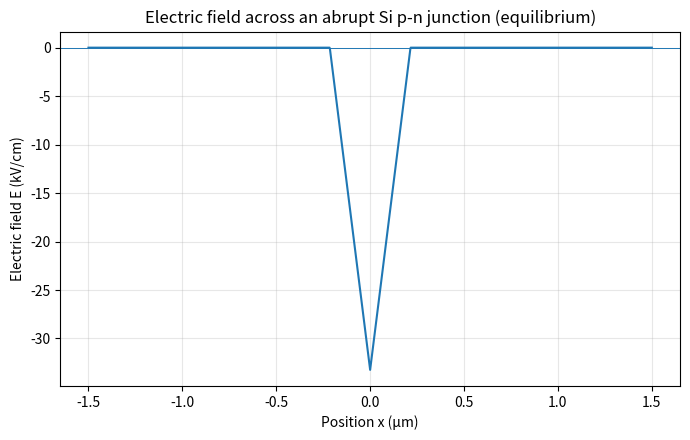
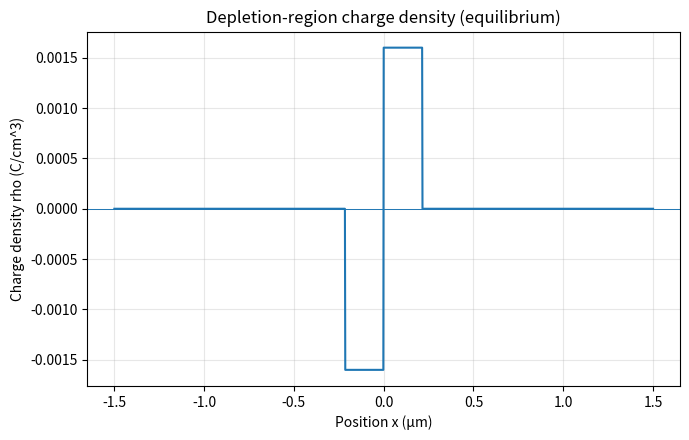
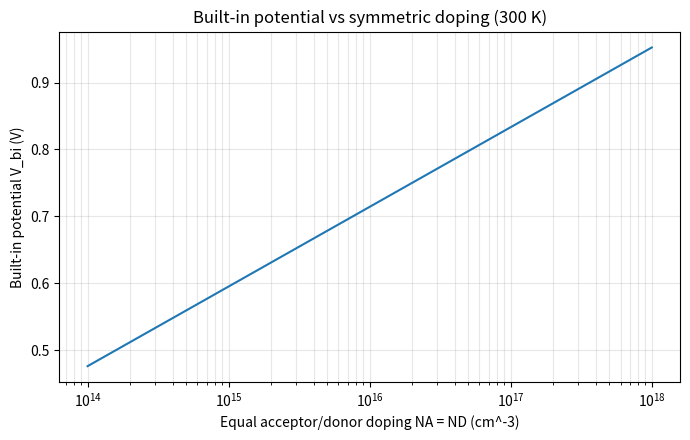
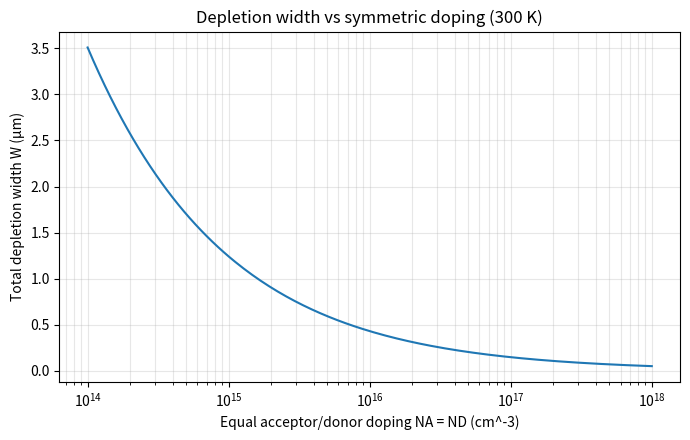

Here is the Python script that generated these plots, in order:
"""
Computational Modeling of an Abrupt Silicon p-n Junction
Educational project: equilibrium depletion approximation, 300 K.

Model assumptions:
- Abrupt, one-dimensional, uniformly doped junction
- Complete ionization of dopants
- Depletion approximation
- Non-degenerate semiconductor statistics
- No applied external bias
- ni = 1e10 cm^-3 and relative permittivity of silicon = 11.7

Run:
    python pn_junction_model.py
Requires:
    numpy
    matplotlib
"""
import numpy as np
import matplotlib.pyplot as plt

# Physical constants
q = 1.602176634e-19       # elementary charge, C
k_B = 1.380649e-23        # Boltzmann constant, J/K
T = 300.0                 # temperature, K
eps0 = 8.8541878128e-12   # vacuum permittivity, F/m
eps_si = 11.7 * eps0      # silicon permittivity, F/m
ni_cm3 = 1.0e10           # assumed intrinsic carrier concentration, cm^-3
V_T = k_B * T / q         # thermal voltage, V

# Symmetric doping example
NA_cm3 = 1.0e16           # acceptor concentration, cm^-3
ND_cm3 = 1.0e16           # donor concentration, cm^-3

# Convert cm^-3 to m^-3 for SI calculations
NA = NA_cm3 * 1e6
ND = ND_cm3 * 1e6
ni = ni_cm3 * 1e6

# Equilibrium built-in potential (non-degenerate approximation)
V_bi = V_T * np.log((NA * ND) / (ni**2))

# Depletion approximation: total width and charge-neutrality partition
W = np.sqrt((2 * eps_si / q) * (1 / NA + 1 / ND) * V_bi)
x_p = W * ND / (NA + ND)  # depletion extension into p side
x_n = W * NA / (NA + ND)  # depletion extension into n side

print("=== Silicon p-n junction: equilibrium, depletion approximation ===")
print(f"Temperature: {T:.1f} K")
print(f"Acceptor doping NA: {NA_cm3:.2e} cm^-3")
print(f"Donor doping ND:   {ND_cm3:.2e} cm^-3")
print(f"Thermal voltage:   {V_T:.4f} V")
print(f"Built-in potential: {V_bi:.4f} V")
print(f"Total depletion width: {W*1e6:.4f} µm")
print(f"Into p side x_p: {x_p*1e6:.4f} µm")
print(f"Into n side x_n: {x_n*1e6:.4f} µm")
print(f"Charge-neutrality check NA*x_p = ND*x_n: "
      f"{NA*x_p:.4e} vs {ND*x_n:.4e} (m^-2)")

# Plot domain, in micrometers; x=0 is the metallurgical junction
x_um = np.linspace(-1.5, 1.5, 1501)
x = x_um * 1e-6

# Charge density under depletion approximation (C/m^3)
rho = np.zeros_like(x)
p_region = (x >= -x_p) & (x <= 0)
n_region = (x >= 0) & (x <= x_n)
rho[p_region] = -q * NA
rho[n_region] = q * ND

# Electric field from Poisson's equation; E = 0 at depletion edges
E = np.zeros_like(x)  # V/m
E[p_region] = -(q * NA / eps_si) * (x[p_region] + x_p)
E[n_region] = (q * ND / eps_si) * (x[n_region] - x_n)

# Symmetric doping sweep: NA = ND
doping = np.logspace(14, 18, 200)  # cm^-3
doping_m3 = doping * 1e6
V_bi_sweep = V_T * np.log((doping_m3 * doping_m3) / (ni**2))
W_sweep = np.sqrt((2 * eps_si / q) * (2 / doping_m3) * V_bi_sweep)

# Figure 1: electric field
plt.figure(figsize=(7, 4.5))
plt.plot(x_um, E / 1e5)  # V/m -> kV/cm
plt.axhline(0, linewidth=0.7)
plt.xlabel("Position x (µm)")
plt.ylabel("Electric field E (kV/cm)")
plt.title("Electric field across an abrupt Si p-n junction (equilibrium)")
plt.grid(True, alpha=0.3)
plt.tight_layout()
plt.savefig("electric_field.png", dpi=180)
plt.close()

# Figure 2: charge density
plt.figure(figsize=(7, 4.5))
plt.plot(x_um, rho / 1e6)  # C/m^3 -> C/cm^3
plt.axhline(0, linewidth=0.7)
plt.xlabel("Position x (µm)")
plt.ylabel("Charge density rho (C/cm^3)")
plt.title("Depletion-region charge density (equilibrium)")
plt.grid(True, alpha=0.3)
plt.tight_layout()
plt.savefig("charge_density.png", dpi=180)
plt.close()

# Figure 3 and 4: doping sensitivity
plt.figure(figsize=(7, 4.5))
plt.plot(doping, V_bi_sweep)
plt.xscale("log")
plt.xlabel("Equal acceptor/donor doping NA = ND (cm^-3)")
plt.ylabel("Built-in potential V_bi (V)")
plt.title("Built-in potential vs symmetric doping (300 K)")
plt.grid(True, which="both", alpha=0.3)
plt.tight_layout()
plt.savefig("built_in_potential_vs_doping.png", dpi=180)
plt.close()

plt.figure(figsize=(7, 4.5))
plt.plot(doping, W_sweep * 1e6)
plt.xscale("log")
plt.xlabel("Equal acceptor/donor doping NA = ND (cm^-3)")
plt.ylabel("Total depletion width W (µm)")
plt.title("Depletion width vs symmetric doping (300 K)")
plt.grid(True, which="both", alpha=0.3)
plt.tight_layout()
plt.savefig("depletion_width_vs_doping.png", dpi=180)
plt.close()

print("\\nSaved figures: electric_field.png, charge_density.png, "
      "built_in_potential_vs_doping.png, depletion_width_vs_doping.png")
